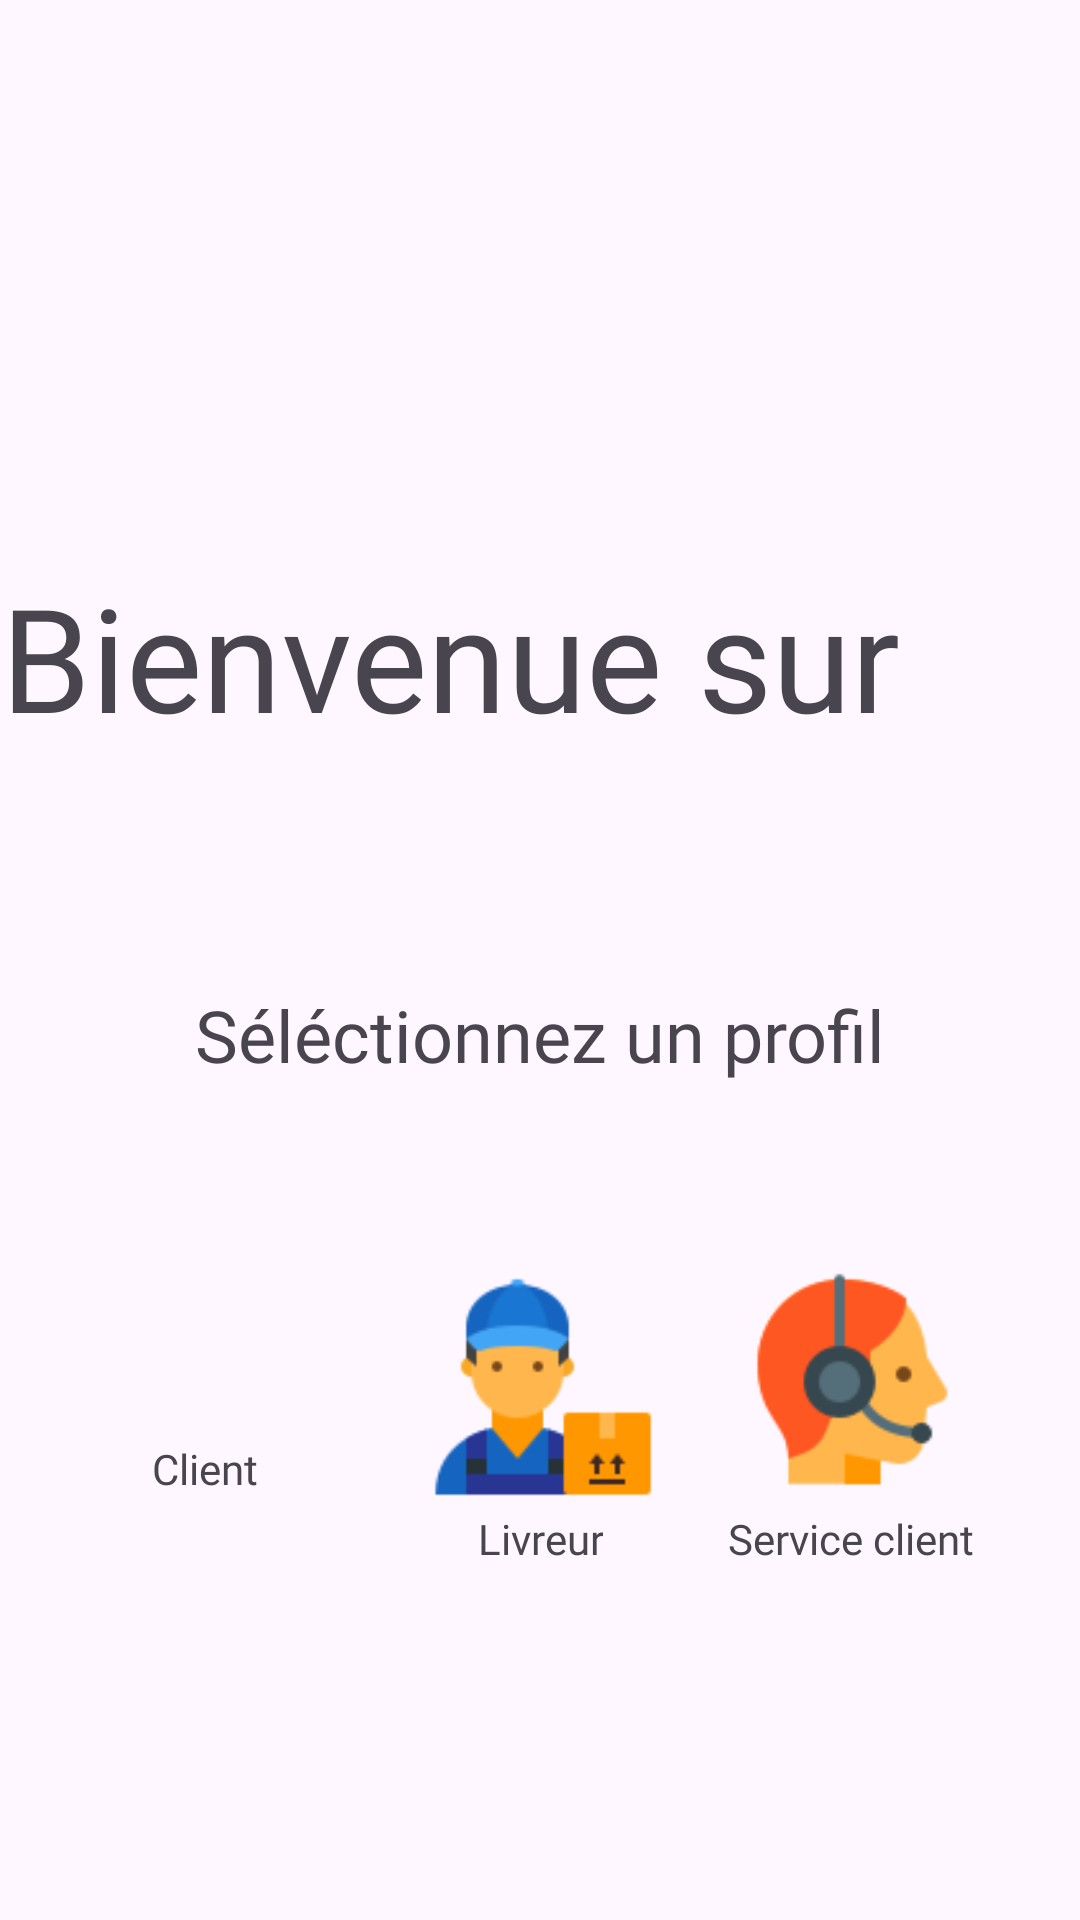

Produce the Android XML layout that renders to this screen, including the resource entries it uses.
<!-- AndroidManifest.xml: application theme Theme.Livraison -->
<!-- res/layout/home_page.xml -->
<?xml version="1.0" encoding="utf-8"?>
<androidx.constraintlayout.widget.ConstraintLayout xmlns:android="http://schemas.android.com/apk/res/android"
    xmlns:app="http://schemas.android.com/apk/res-auto"
    xmlns:tools="http://schemas.android.com/tools"
    android:id="@+id/main"
    android:layout_width="match_parent"
    android:layout_height="match_parent"
    tools:context=".MainActivity">

    <TextView
        android:id="@+id/textView2"
        android:layout_width="wrap_content"
        android:layout_height="wrap_content"
        android:fontFamily="@font/andika_new_basic_bold"
        android:text="@string/welcome_message"
        android:textAlignment="center"
        android:textSize="48sp"
        app:layout_constraintBottom_toBottomOf="parent"
        app:layout_constraintEnd_toEndOf="parent"
        app:layout_constraintHorizontal_bias="0.0"
        app:layout_constraintStart_toStartOf="parent"
        app:layout_constraintTop_toTopOf="parent"
        app:layout_constraintVertical_bias="0.324" />

    <TextView
        android:id="@+id/text_client"
        android:layout_width="wrap_content"
        android:layout_height="wrap_content"
        android:fontFamily="@font/andika_new_basic_bold"
        android:text="@string/client_text"
        android:textAlignment="center"
        android:textSize="14sp"
        app:layout_constraintBottom_toBottomOf="parent"
        app:layout_constraintEnd_toEndOf="parent"
        app:layout_constraintHorizontal_bias="0.156"
        app:layout_constraintStart_toStartOf="parent"
        app:layout_constraintTop_toBottomOf="@+id/icone_client"
        app:layout_constraintVertical_bias="0.0" />

    <TextView
        android:id="@+id/text_livreur"
        android:layout_width="wrap_content"
        android:layout_height="wrap_content"
        android:fontFamily="@font/andika_new_basic_bold"
        android:text="@string/livreur_text"
        android:textAlignment="center"
        android:textSize="14sp"
        app:layout_constraintBottom_toBottomOf="parent"
        app:layout_constraintEnd_toEndOf="parent"
        app:layout_constraintStart_toStartOf="parent"
        app:layout_constraintTop_toBottomOf="@+id/icone_livreur"
        app:layout_constraintVertical_bias="0.0" />

    <TextView
        android:id="@+id/text_service_client"
        android:layout_width="87dp"
        android:layout_height="46dp"
        android:fontFamily="@font/andika_new_basic_bold"
        android:text="@string/service_client_text"
        android:textAlignment="center"
        android:textSize="14sp"
        app:layout_constraintBottom_toBottomOf="parent"
        app:layout_constraintEnd_toEndOf="parent"
        app:layout_constraintHorizontal_bias="0.88"
        app:layout_constraintStart_toStartOf="parent"
        app:layout_constraintTop_toBottomOf="@+id/icone_service_client"
        app:layout_constraintVertical_bias="0.0" />

    <TextView
        android:id="@+id/profile_selection"
        android:layout_width="wrap_content"
        android:layout_height="wrap_content"
        android:fontFamily="@font/andika_new_basic_bold"
        android:text="@string/profile_selection"
        android:textAlignment="center"
        android:textSize="24sp"
        app:layout_constraintBottom_toBottomOf="parent"
        app:layout_constraintEnd_toEndOf="parent"
        app:layout_constraintStart_toStartOf="parent"
        app:layout_constraintTop_toTopOf="parent"
        app:layout_constraintVertical_bias="0.541" />

    <ImageView
        android:id="@+id/icone_client"
        android:layout_width="86dp"
        android:layout_height="82dp"
        android:layout_marginStart="36dp"
        android:layout_marginBottom="160dp"
        android:contentDescription="@string/client_icon_description"
        app:layout_constraintBottom_toBottomOf="parent"
        app:layout_constraintStart_toStartOf="parent"
        app:srcCompat="@drawable/icone_client" />

    <ImageView
        android:id="@+id/icone_livreur"
        android:layout_width="86dp"
        android:layout_height="82dp"
        android:contentDescription="@string/livreur_icon_description"
        app:layout_constraintBottom_toBottomOf="parent"
        app:layout_constraintHorizontal_bias="0.498"
        app:layout_constraintLeft_toLeftOf="parent"
        app:layout_constraintRight_toRightOf="parent"
        app:layout_constraintTop_toTopOf="parent"
        app:layout_constraintVertical_bias="0.755"
        app:srcCompat="@drawable/icone_livreur" />

    <ImageView
        android:id="@+id/icone_service_client"
        android:layout_width="86dp"
        android:layout_height="82dp"
        android:contentDescription="@string/service_client_icon_description"
        app:layout_constraintBottom_toBottomOf="parent"
        app:layout_constraintHorizontal_bias="0.883"
        app:layout_constraintLeft_toLeftOf="parent"
        app:layout_constraintRight_toRightOf="parent"
        app:layout_constraintTop_toTopOf="parent"
        app:layout_constraintVertical_bias="0.755"
        app:srcCompat="@drawable/icone_service_client" />

</androidx.constraintlayout.widget.ConstraintLayout>
<!-- resources referenced by this layout -->
<resources>
  <!-- drawable icone_livreur: png bitmap (drawable, 2385 bytes) -->
  <!-- drawable icone_service_client: png bitmap (drawable, 2593 bytes) -->
  <string name="client_icon_description">Icone du Client</string>
  <string name="client_text">Client</string>
  <string name="livreur_icon_description">Icone du Livreur</string>
  <string name="livreur_text">Livreur</string>
  <string name="profile_selection">Séléctionnez un profil</string>
  <string name="service_client_icon_description">Icone du service client</string>
  <string name="service_client_text">Service client</string>
  <string name="welcome_message">Bienvenue sur</string>
  <style name="Theme.Livraison" parent="Base.Theme.Livraison" />
  <style name="Base.Theme.Livraison" parent="Theme.Material3.DayNight.NoActionBar">
          
          
      </style>
</resources>
